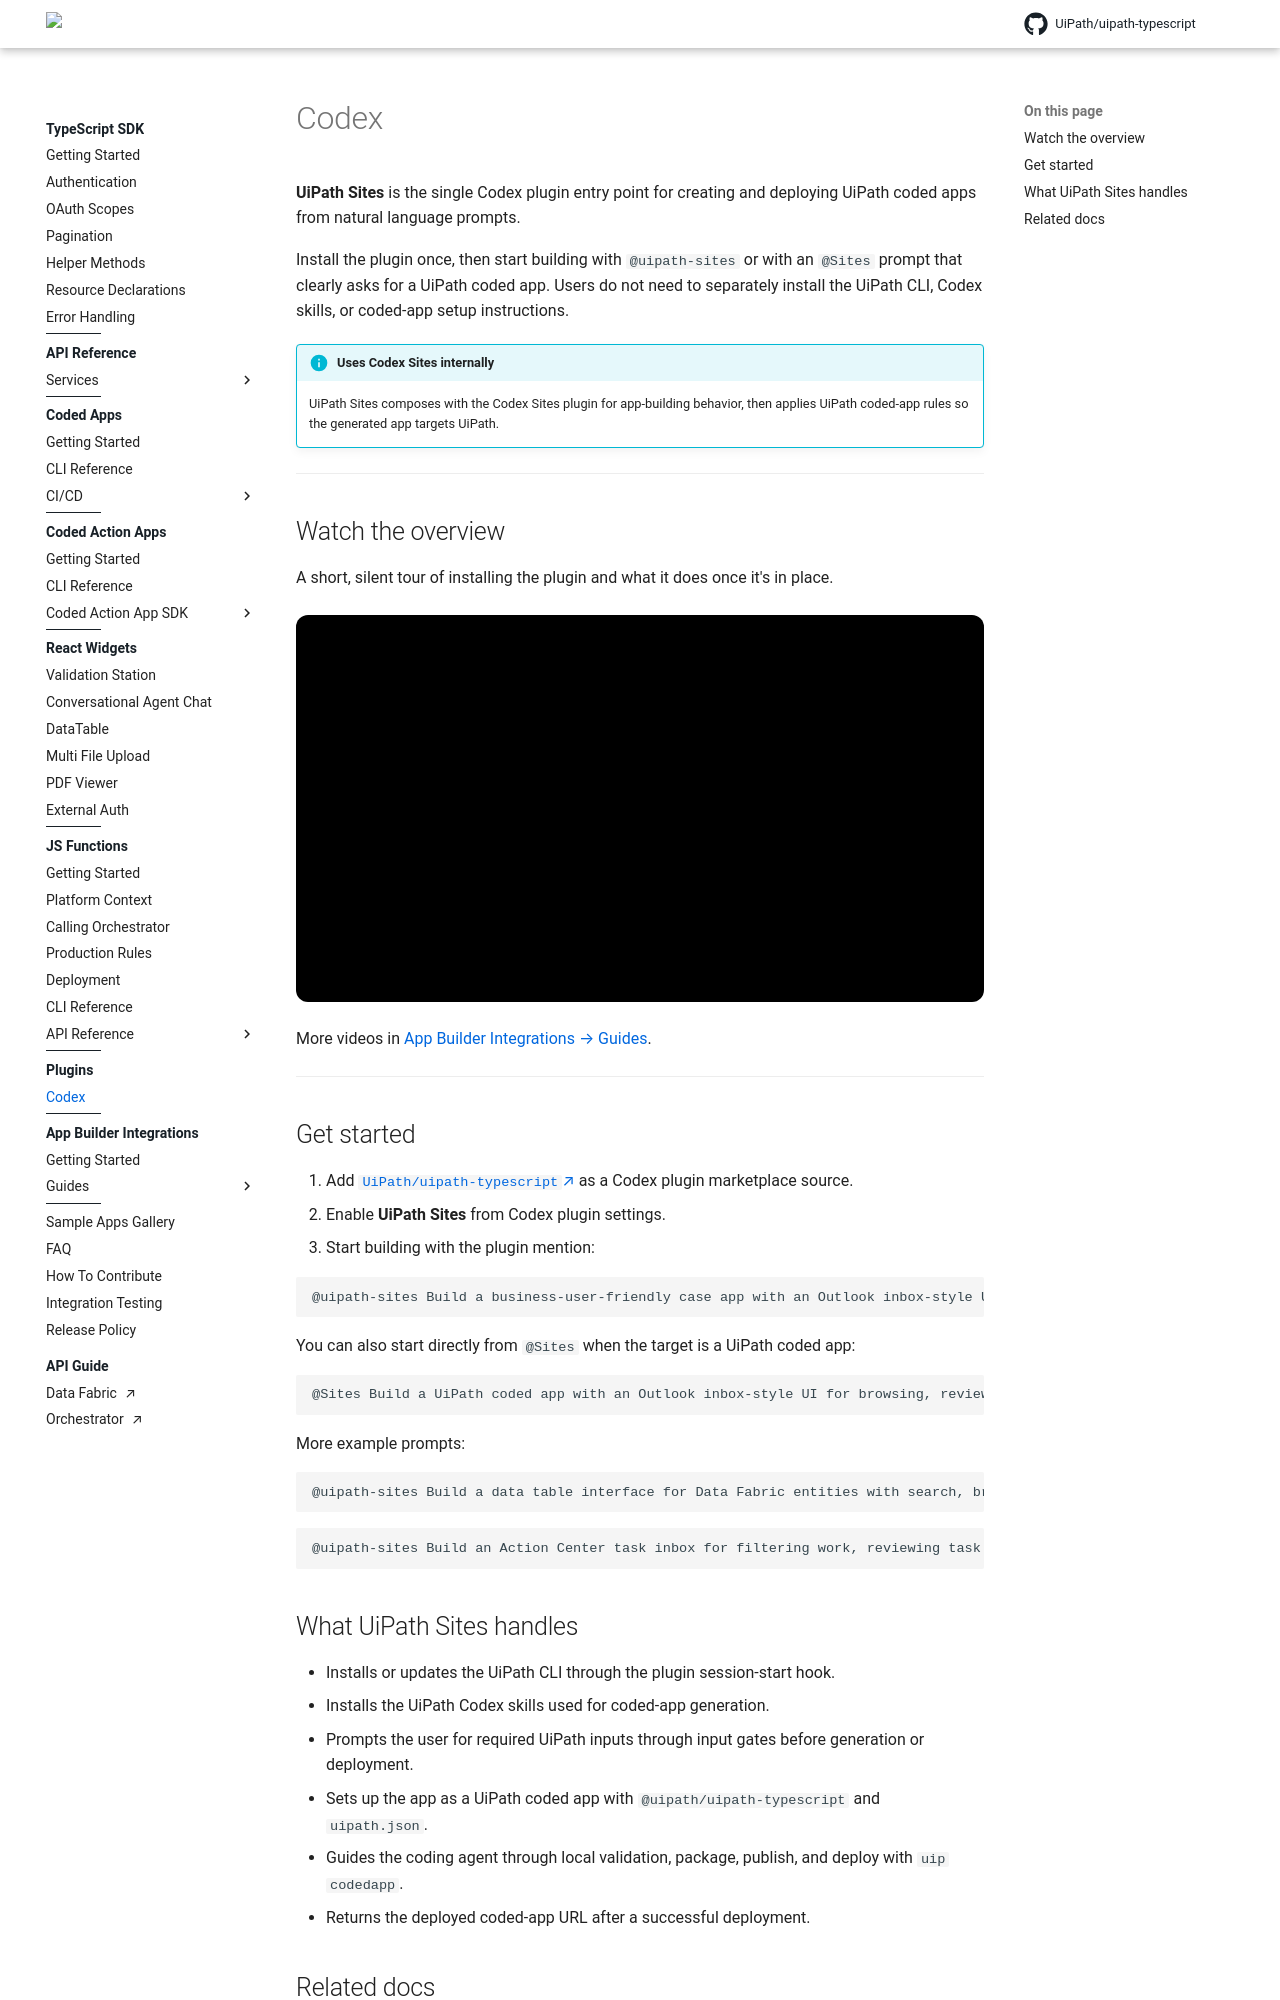

repository: UiPath/uipath-typescript · page: pr-preview/pr-770/plugins/codex/index.html · generator: mkdocs

# Codex

**UiPath Sites** is the single Codex plugin entry point for creating and deploying UiPath coded apps from natural language prompts.

Install the plugin once, then start building with `@uipath-sites` or with an `@Sites` prompt that clearly asks for a UiPath coded app. Users do not need to separately install the UiPath CLI, Codex skills, or coded-app setup instructions.

!!! info "Uses Codex Sites internally"
    UiPath Sites composes with the Codex Sites plugin for app-building behavior, then applies UiPath coded-app rules so the generated app targets UiPath.

---

## Watch the overview

A short, silent tour of installing the plugin and what it does once it's in place.

<div class="yt-embed">
  <iframe src="https://www.youtube-nocookie.com/embed/lcFeLwBets0?rel=0"
          title="Introducing UiPath Sites, the Codex plugin for UiPath Coded Apps"
          loading="lazy" allowfullscreen
          allow="accelerometer; clipboard-write; encrypted-media; picture-in-picture; web-share"></iframe>
</div>

More videos in [App Builder Integrations → Guides](../ai-app-builders/guides/index.md).

---

## Get started

1. Add [`UiPath/uipath-typescript`](https://github.com/UiPath/uipath-typescript) as a Codex plugin marketplace source.
2. Enable **UiPath Sites** from Codex plugin settings.
3. Start building with the plugin mention:

```text
@uipath-sites Build a business-user-friendly case app with an Outlook inbox-style UI for browsing, reviewing, and approving cases.
```

You can also start directly from `@Sites` when the target is a UiPath coded app:

```text
@Sites Build a UiPath coded app with an Outlook inbox-style UI for browsing, reviewing, and approving cases.
```

More example prompts:

```text
@uipath-sites Build a data table interface for Data Fabric entities with search, browse, and CRUD capabilities.
```

```text
@uipath-sites Build an Action Center task inbox for filtering work, reviewing task details, and completing assigned actions.
```
